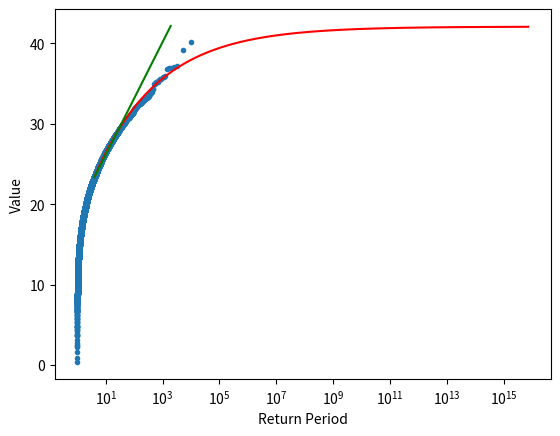

Write the Python code that produced this figure.
import numpy as np
from scipy.stats import genpareto as gpd
from scipy.stats import expon 
import matplotlib.pyplot as plt

# set random seed
# np.random.seed(1)

# fit a generalized pareto distribution to the tail of some data samples X
def fit_gpd(X, threshold=0, cflag = False):
    # select observations greater than threshold
    X = X[X > threshold]
    # estimate parameters
    if not cflag:
        params = gpd.fit(X, loc = threshold)
        dist = gpd(*params)
    else:
        # fit with c = 0
        params = expon.fit(X, loc = threshold)
        dist = expon(*params)
    return dist, params

# generate samples from a normal distribution
N = 10000
xx = 5 * np.random.randn(N) + 20
xx.sort()
ecdf = np.arange(1, N+1) / (N+1)
fig, ax = plt.subplots()
ax.plot(1 / (1-ecdf), xx, marker='.', linestyle='none', label = 'Sample Data')

ax.set_xscale('log')
ax.set_xlabel('Return Period')
ax.set_ylabel('Value')

# get the qth percentile of xx
qthre = 75
threshold = np.percentile(xx, qthre)
# fit model
genp, _ = fit_gpd(xx, threshold)
genp2, _ = fit_gpd(xx, threshold, True)
xxf = np.linspace(threshold, xx.max() + 2, 1000)
yyf = 1 - genp.cdf(xxf)
yyf2 = 1 - genp2.cdf(xxf)
pause = 1

ax.plot(1/(1-qthre/100)/yyf, xxf, color='red', label='GPD Fit c != 0')
ax.plot(1/(1-qthre/100)/yyf2, xxf, color='green', label='GPD Fit c = 0')
plt.show()
fig.savefig('sample_data.png', dpi=300)
pause = 1



